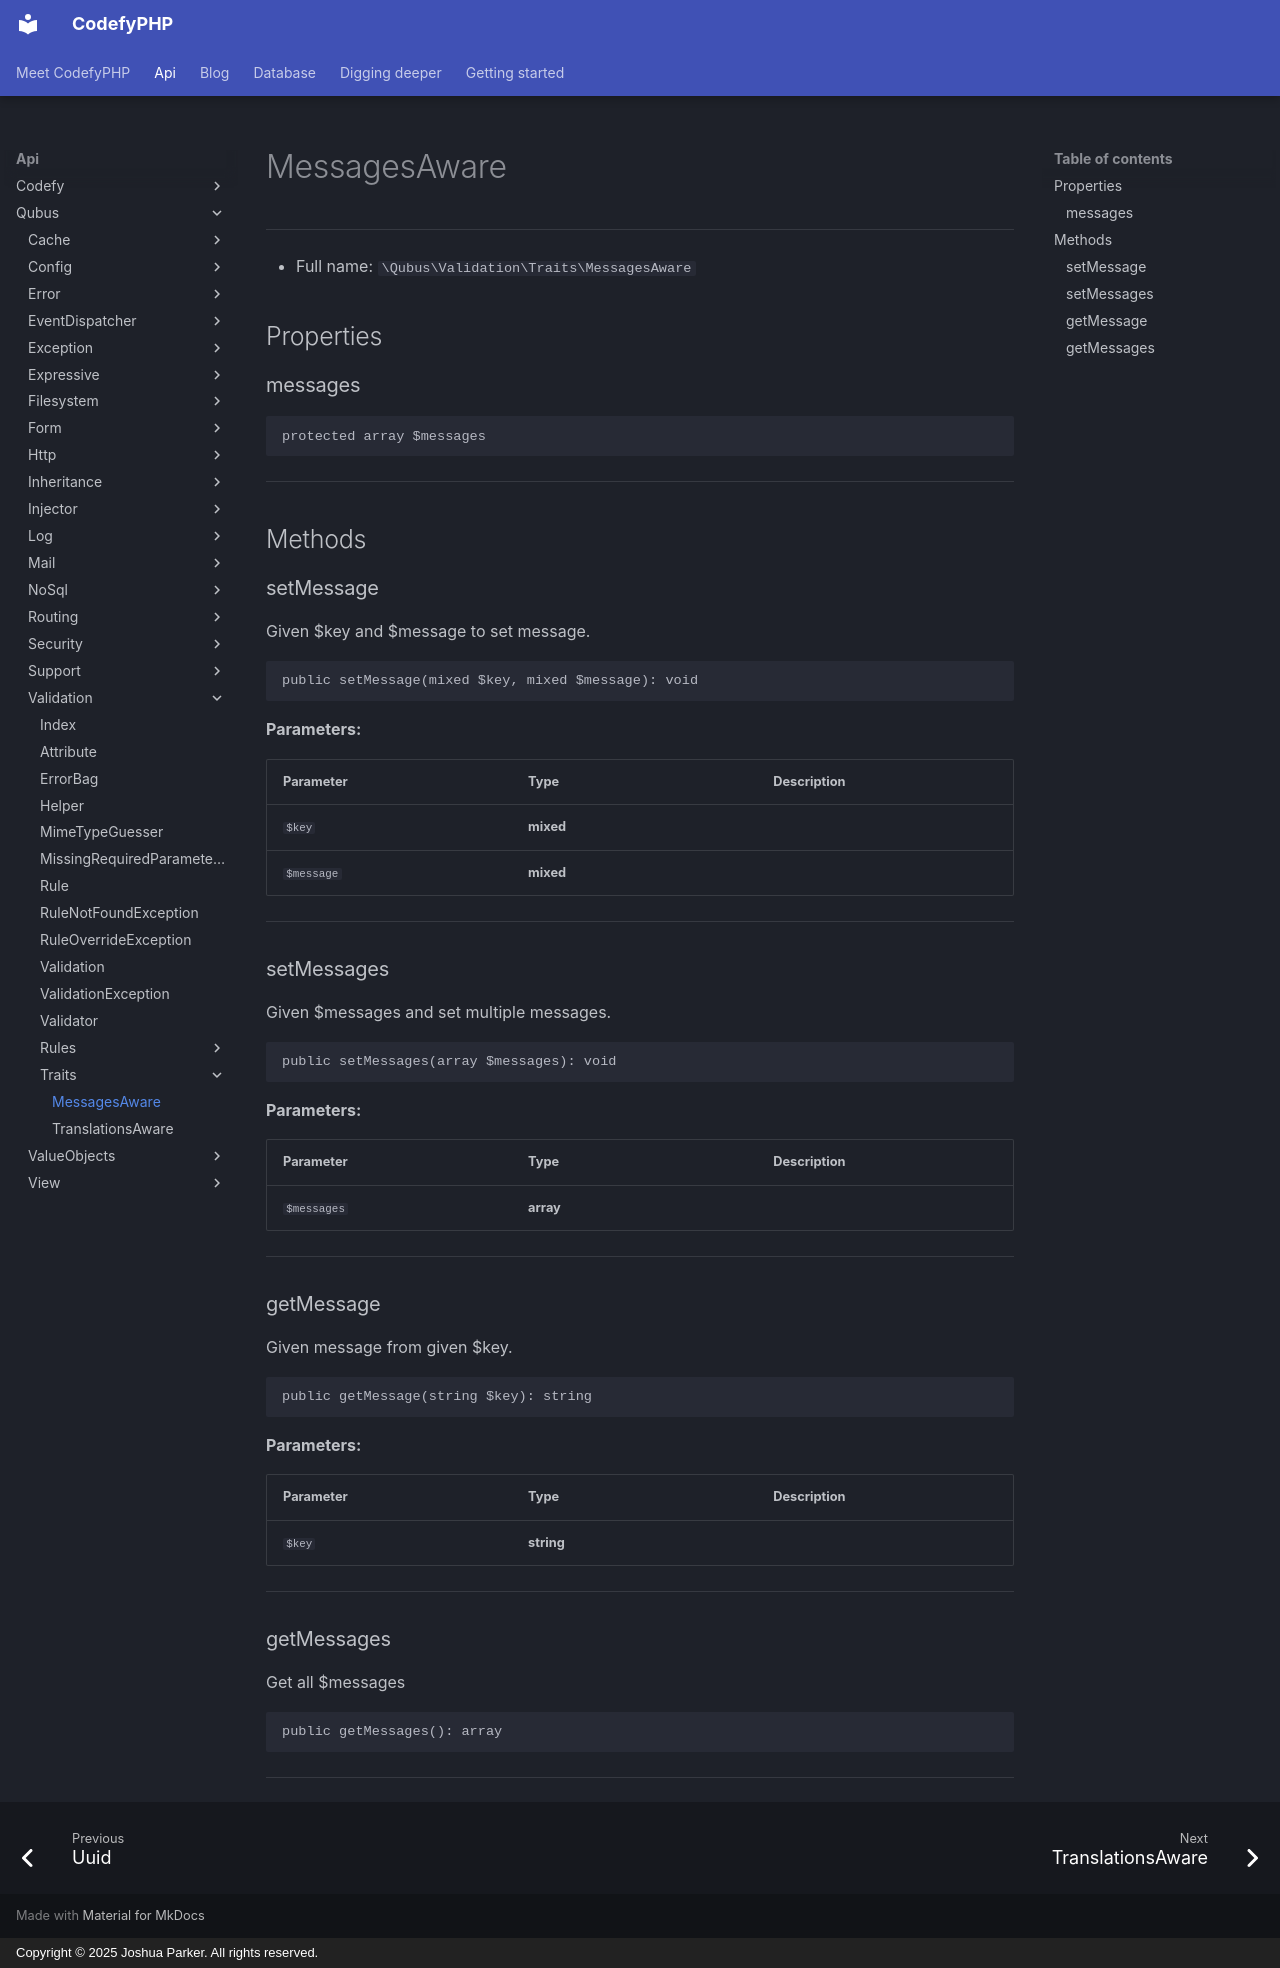

repository: codefyphp/docs · page: api/Qubus/Validation/Traits/MessagesAware/index.html · generator: mkdocs · copyright: Copyright © 2025 Joshua Parker. All rights reserved.

# MessagesAware

***

* Full name: `\Qubus\Validation\Traits\MessagesAware`

## Properties

### messages

```php
protected array $messages
```

***

## Methods

### setMessage

Given $key and $message to set message.

```php
public setMessage(mixed $key, mixed $message): void
```

**Parameters:**

| Parameter  | Type      | Description |
|------------|-----------|-------------|
| `$key`     | **mixed** |             |
| `$message` | **mixed** |             |

***
### setMessages

Given $messages and set multiple messages.

```php
public setMessages(array $messages): void
```

**Parameters:**

| Parameter   | Type      | Description |
|-------------|-----------|-------------|
| `$messages` | **array** |             |

***
### getMessage

Given message from given $key.

```php
public getMessage(string $key): string
```

**Parameters:**

| Parameter | Type       | Description |
|-----------|------------|-------------|
| `$key`    | **string** |             |

***
### getMessages

Get all $messages

```php
public getMessages(): array
```

***
